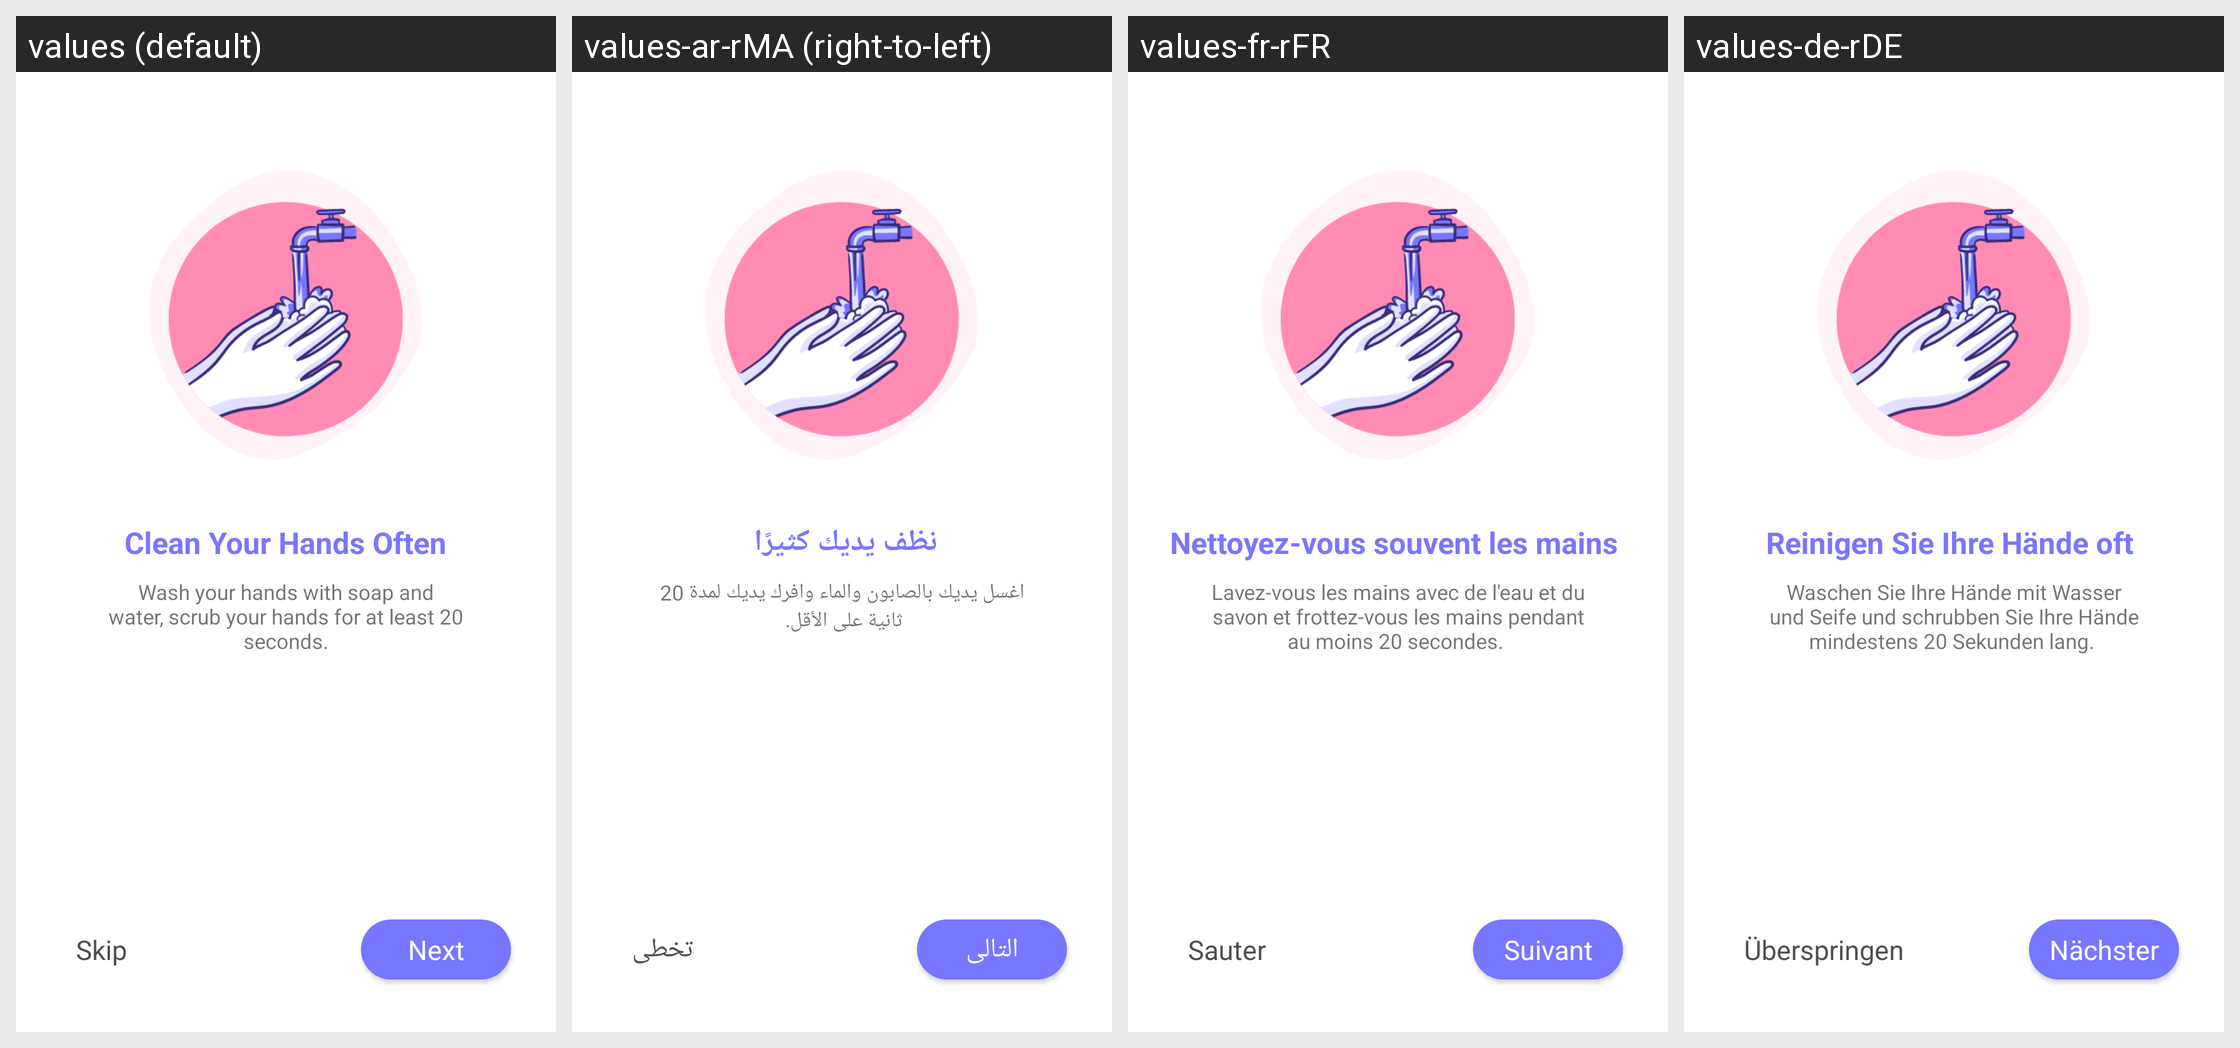

For this localized Android screen grid, give each drawn string resource with its value in every locale shown.
Android screen res/layout/activity_onboard_clean_hand.xml rendered under 4 locales, left to right: values (default), values-ar-rMA (right-to-left), values-fr-rFR, values-de-rDE. Device: Nexus 5 (rendered at 1080×1920; each locale shown at half size, 540×960, under a caption strip naming it); theme AppTheme.
Strings drawn on this screen, with the default value and each locale's value (text and hints the layout hard-codes, and strings that could not be matched under every locale, appear in the picture but are not listed):

cleanYourHands
  values: Clean Your Hands Often
  values-ar-rMA: نظف يديك كثيرًا 
  values-fr-rFR: Nettoyez-vous souvent les mains 
  values-de-rDE: Reinigen Sie Ihre Hände oft 

wash
  values: Wash your hands with soap and water, scrub your hands for at least 20 seconds.
  values-ar-rMA: اغسل يديك بالصابون والماء وافرك يديك لمدة 20 ثانية على الأقل. 
  values-fr-rFR: Lavez-vous les mains avec de l'eau et du savon et frottez-vous les mains pendant au moins 20 secondes. 
  values-de-rDE: Waschen Sie Ihre Hände mit Wasser und Seife und schrubben Sie Ihre Hände mindestens 20 Sekunden lang. 

skip
  values: Skip
  values-ar-rMA: تخطى
  values-fr-rFR: Sauter
  values-de-rDE: Überspringen

next
  values: Next
  values-ar-rMA: التالى
  values-fr-rFR: Suivant
  values-de-rDE: Nächster
